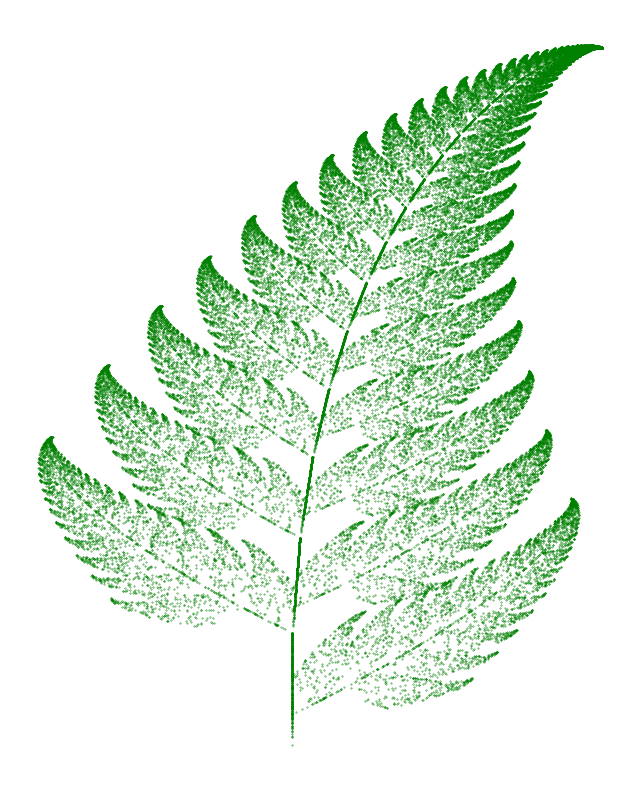

Here is the Python script that generated this plot:
import numpy as np
import matplotlib.pyplot as plt

a = np.array([[0, 0], [0, 0.16]])
b = np.array([[0.85, 0.04], [-0.04, 0.85]])
c = np.array([[0.2, -0.26], [0.23, 0.22]])
d = np.array([[-0.15, 0.28], [0.26, 0.24]])
e = np.array([[0, 0], [0, 0.16]])
f = np.array([[0, 0], [0, 0]])

points = np.zeros((2, 50000))
x, y = 0, 0

for i in range(1, 50000):
    r = np.random.random()
    if r < 0.01:
        x, y = np.dot(a, np.array([x, y]))
    elif r < 0.86:
        x, y = np.dot(b, np.array([x, y])) + np.array([0, 1.6])
    elif r < 0.93:
        x, y = np.dot(c, np.array([x, y])) + np.array([0, 1.6])
    else:
        x, y = np.dot(d, np.array([x, y])) + np.array([0, 0.44])
    points[:, i] = x, y

plt.figure(figsize=(8, 10))
plt.scatter(points[0, :], points[1, :], s=0.1, c='green')
plt.axis('off')
plt.show()
